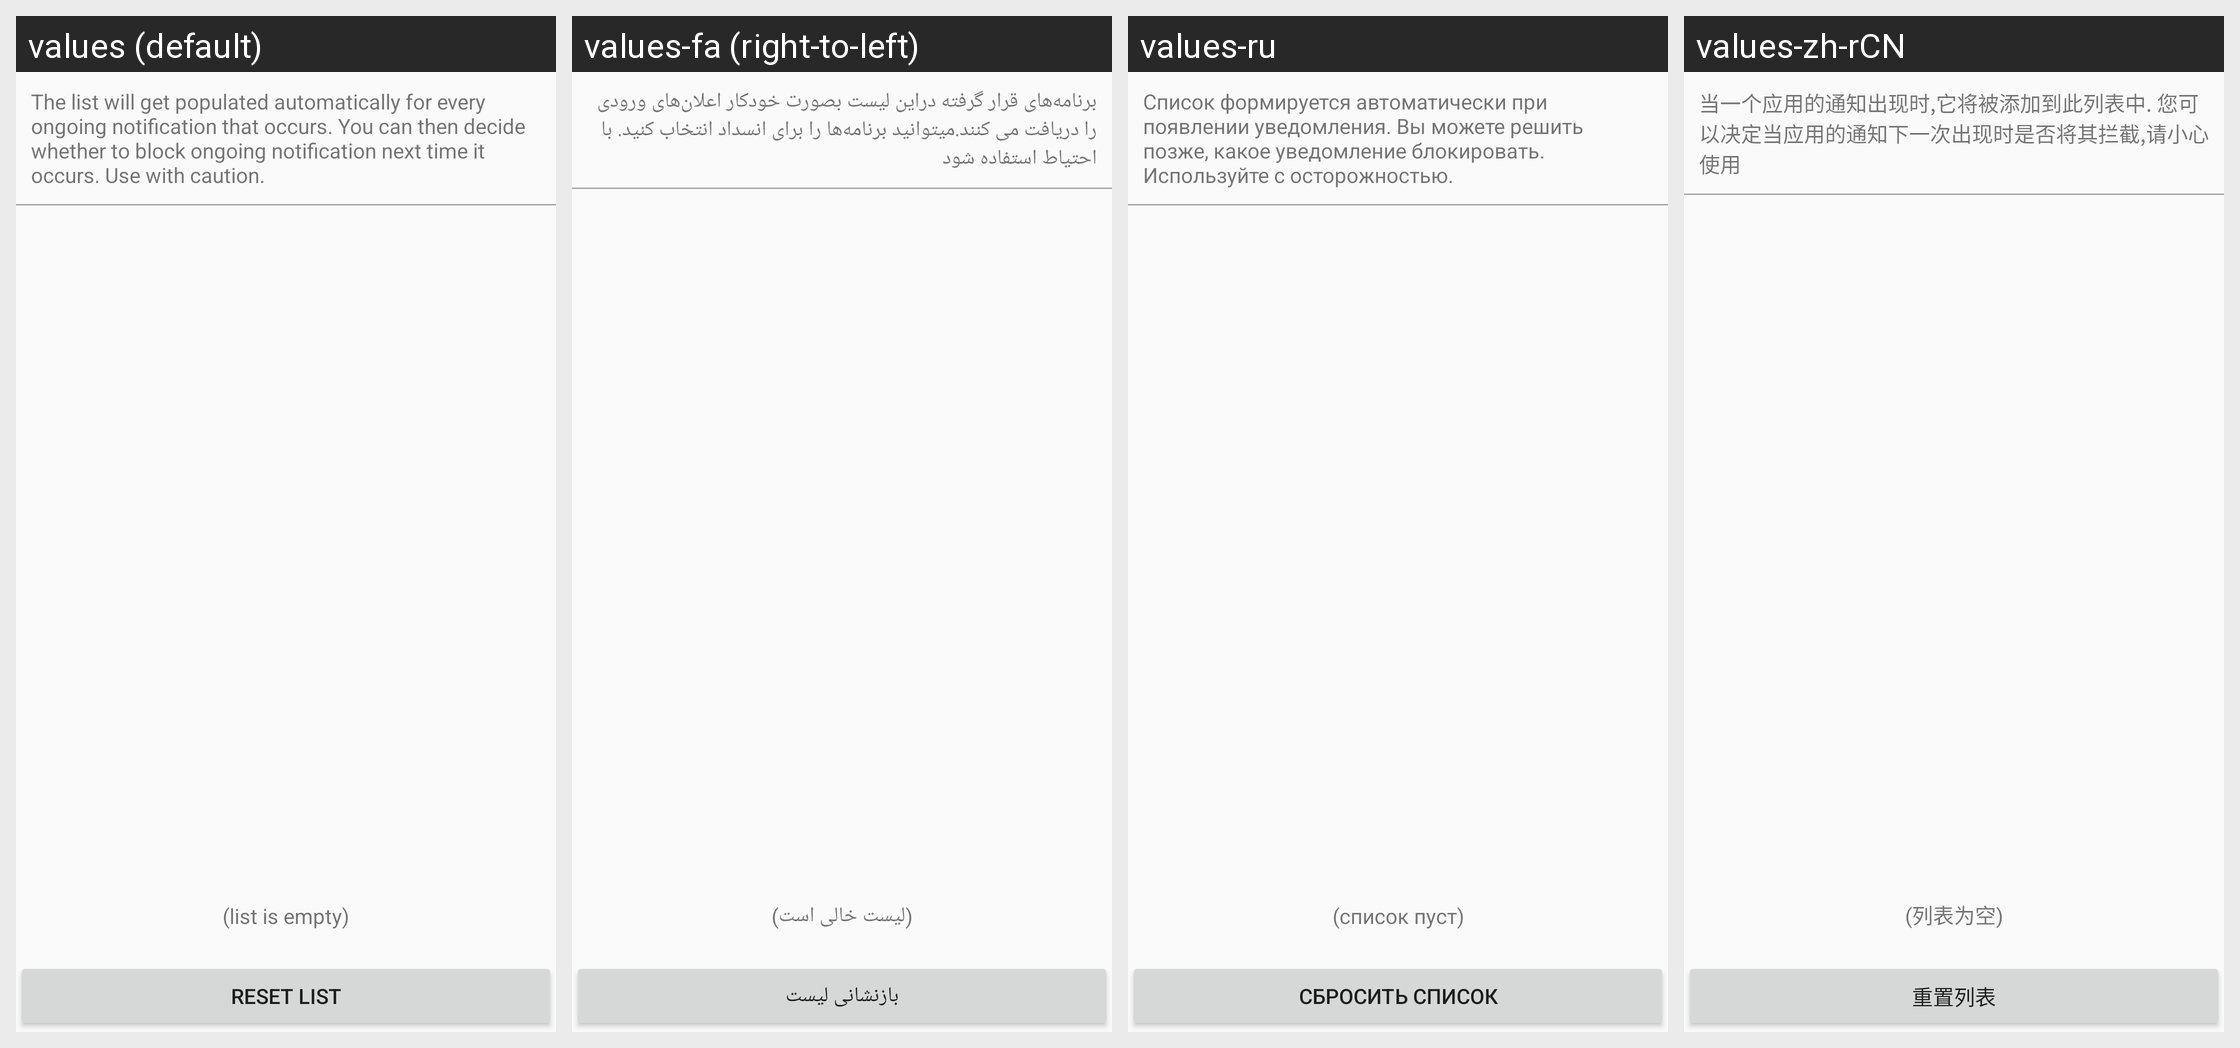

Locale-by-locale string values for the Android screen shown in this grid:
Android screen res/layout/ongoing_notif_preference.xml rendered under 4 locales, left to right: values (default), values-fa (right-to-left), values-ru, values-zh-rCN. Device: Nexus 5 (rendered at 1080×1920; each locale shown at half size, 540×960, under a caption strip naming it); theme AppTheme.
Other locales in the repository, not shown: values-ar, values-be, values-ca, values-cs, values-da, values-de, values-el, values-es, values-fr, values-hu, values-in, values-it, values-iw, values-ja, values-ko, values-ms, values-nb, values-nl, values-pl, values-pt, values-pt-rPT, values-ro, values-sk, values-tr, values-uk, values-vi, values-zh-rHK, values-zh-rTW.
Strings drawn on this screen, with the default value and each locale's value (text and hints the layout hard-codes, and strings that could not be matched under every locale, appear in the picture but are not listed):

ongoing_notif_info
  values: The list will get populated automatically for every ongoing notification that occurs. You can then decide whether to block ongoing notification next time it occurs. Use with caution.
  values-fa: برنامه‌های قرار گرفته دراین لیست بصورت خودکار اعلان‌های ورودی را دریافت می کنند.میتوانید برنامه‌ها را برای انسداد انتخاب کنید. با احتیاط استفاده شود
  values-ru: Список формируется автоматически при появлении уведомления. Вы можете решить позже, какое уведомление блокировать. Используйте с осторожностью.
  values-zh-rCN: 当一个应用的通知出现时,它将被添加到此列表中. 您可以决定当应用的通知下一次出现时是否将其拦截,请小心使用

ongoing_notif_list_empty
  values: (list is empty)
  values-fa: (لیست خالی است)
  values-ru: (список пуст)
  values-zh-rCN: (列表为空)

ongoing_notif_reset_list
  values: Reset list
  values-fa: بازنشانی لیست
  values-ru: Сбросить список
  values-zh-rCN: 重置列表
